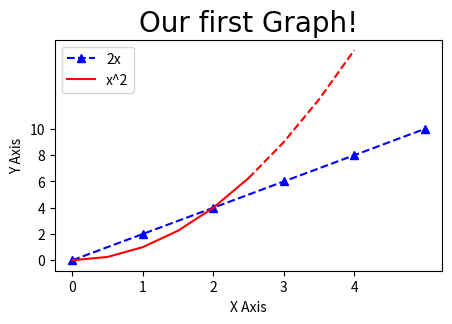

Recreate this plot in Python.
import matplotlib.pyplot as plt
import numpy as np
import pandas as pd

# Basic Graph
x = [0, 1, 2, 3, 4, 5]
y = [0, 2, 4, 6, 8, 10]

# Resize your Graph (dpi specifies pixels per inch.  When saving probably use )
plt.figure(figsize=(5,3), dpi=300)

# Line 1

# Keyword Argument Notation
# plt.plot(x, y, label='2x', color='red', linestyle='--', linewidth=2, marker='.', markersize=10, markeredgecolor='blue')

# Use shorthand notation
# fmt = '[color][marker][line]'
plt.plot(x, y, 'b^--', label='2x')

# Line Number 2

# select interval we want to plot points at
x2 = np.arange(0,4.5,0.5)

# Plot part of the graph as line
plt.plot(x2[:6], x2[:6]**2, 'r', label='x^2')

# Plot remainder of graph as a dot
plt.plot(x2[5:], x2[5:]**2, 'r--')

# Add a title (specify font parameter with fontdict)
plt.title('Our first Graph!', fontdict={'fontname':'Comic Sans MS', 'fontsize':20})
 
# X and Y lables
plt.xlabel('X Axis')
plt.ylabel('Y Axis')

# X, Y axis Tickmarks (scale of your graph)
plt.xticks([0, 1, 2, 3, 4])
plt.yticks([0, 2, 4, 6, 8, 10])

# Add a Legend
plt.legend(loc='upper left')

# Save figure (dpi 300 is good when saving so graph has high resolution)
plt.savefig('mygraph.png', dpi=300)

# Show plot
plt.show()